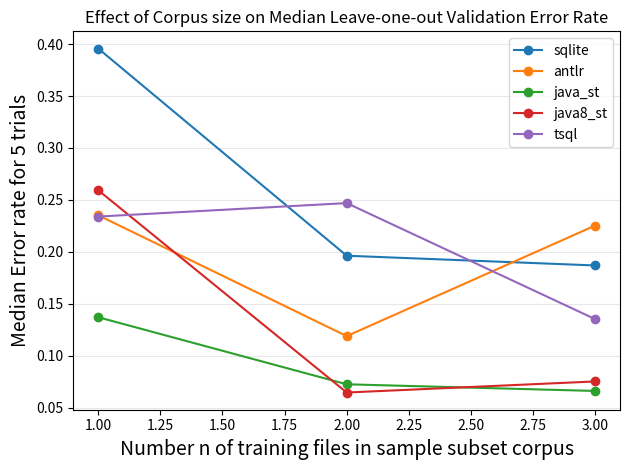

The script that saved this image: (Note: this script raises an exception after producing the figure.)
#
# AUTO-GENERATED FILE. DO NOT EDIT
# CodeBuff 1.4.19 'Fri Jun 17 15:30:29 PDT 2016'
#
import numpy as np
import matplotlib.pyplot as plt

fig = plt.figure()
ax = plt.subplot(111)
N = 3
sizes = range(1,N+1)
sqlite = [0.39566395,0.19639066,0.1870229]
ax.plot(range(1,len(sqlite)+1), sqlite, label="sqlite", marker='o')
antlr = [0.23529412,0.11906425,0.22540188]
ax.plot(range(1,len(antlr)+1), antlr, label="antlr", marker='o')
java_st = [0.1372315,0.07272727,0.06632213]
ax.plot(range(1,len(java_st)+1), java_st, label="java_st", marker='o')
java8_st = [0.2593828,0.06481481,0.0754717]
ax.plot(range(1,len(java8_st)+1), java8_st, label="java8_st", marker='o')
tsql = [0.23404256,0.24701196,0.13541667]
ax.plot(range(1,len(tsql)+1), tsql, label="tsql", marker='o')

ax.yaxis.grid(True, linestyle='-', which='major', color='lightgrey', alpha=0.5)
ax.set_xlabel("Number n of training files in sample subset corpus", fontsize=14)
ax.set_ylabel("Median Error rate for 5 trials", fontsize=14)
ax.set_title("Effect of Corpus size on Median Leave-one-out Validation Error Rate")
plt.legend()
plt.tight_layout()
fig.savefig('images/subset_validator.pdf', format='pdf')
plt.show()
